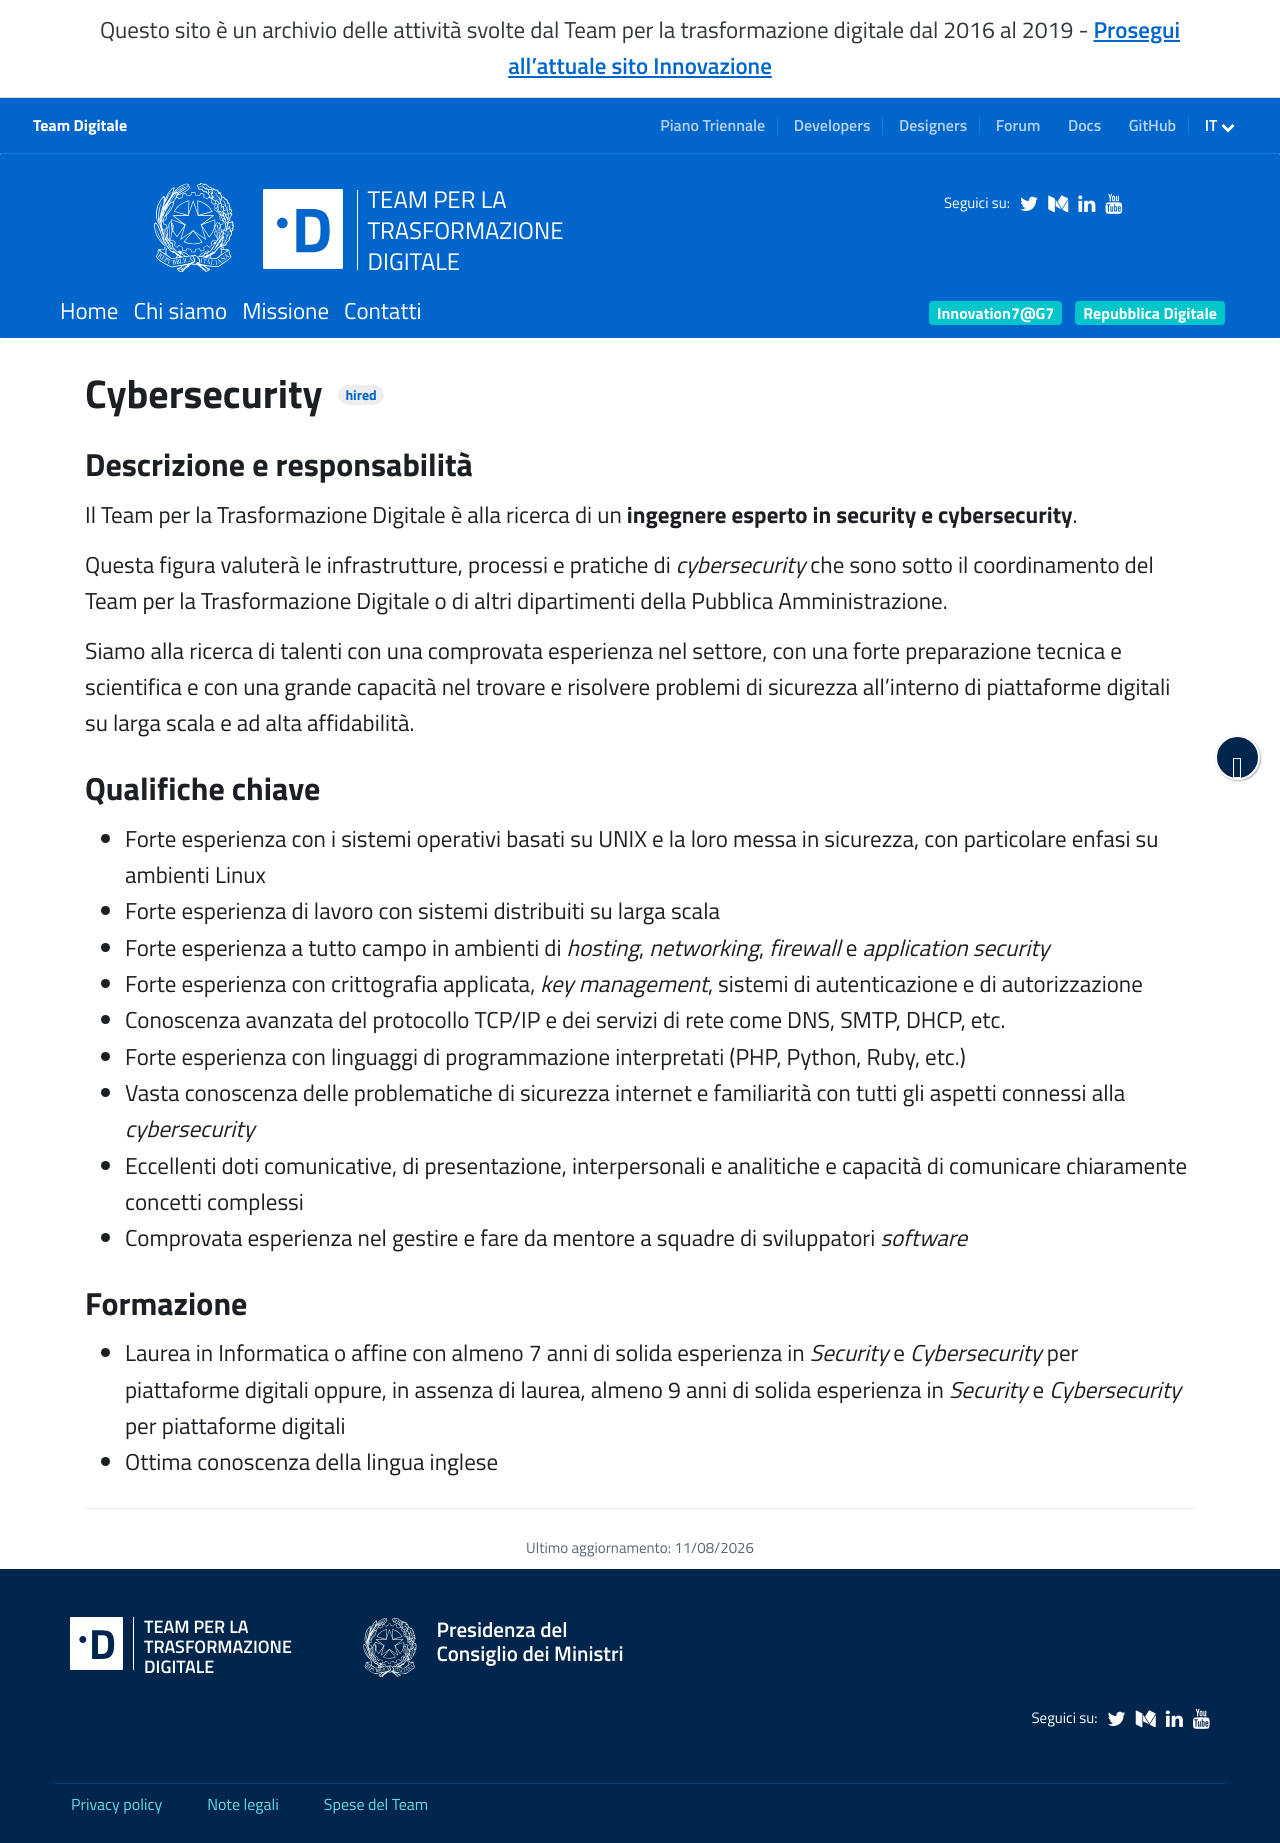

repository: teamdigitale/teamdigitale.governo.it · page: it/jobpositions/cybersecurity.htm · generator: jekyll

---
title: Cybersecurity
lang: it
permalink: /it/jobpositions/cybersecurity.htm
redirect_from:
  - /it/jobs/3-detail.htm
layout: job
ref: cybersecurity
parent_ref: join-us
archived: true
#jazz_url: https://teamdigitale.applytojob.com/apply/G5cej2OLhx/Cybersecurity
iframeheight: 700
---

### Descrizione e responsabilità
Il Team per la Trasformazione Digitale è alla ricerca di un **ingegnere esperto in security e cybersecurity**.

Questa figura valuterà le infrastrutture, processi e pratiche di *cybersecurity* che sono sotto il coordinamento del Team per la Trasformazione Digitale o di altri dipartimenti della Pubblica Amministrazione.

Siamo alla ricerca di talenti con una comprovata esperienza nel settore, con una forte preparazione tecnica e scientifica e con una grande capacità nel trovare e risolvere problemi di sicurezza all’interno di piattaforme digitali su larga scala e ad alta affidabilità.



### Qualifiche chiave
- Forte esperienza con i sistemi operativi basati su UNIX e la loro messa in sicurezza, con particolare enfasi su ambienti Linux
- Forte esperienza di lavoro con sistemi distribuiti su larga scala
- Forte esperienza a tutto campo in ambienti di *hosting*, *networking*, *firewall* e *application security*
- Forte esperienza con crittografia applicata, *key management*, sistemi di autenticazione e di autorizzazione
- Conoscenza avanzata del protocollo TCP/IP e dei servizi di rete come DNS, SMTP, DHCP, etc.
- Forte esperienza con linguaggi di programmazione interpretati (PHP, Python, Ruby, etc.)
- Vasta conoscenza delle problematiche di sicurezza internet e familiarità con tutti gli aspetti connessi alla *cybersecurity*
- Eccellenti doti comunicative, di presentazione, interpersonali e analitiche e capacità di comunicare chiaramente concetti complessi
- Comprovata esperienza nel gestire e fare da mentore a squadre di sviluppatori *software*



### Formazione
- Laurea in Informatica o affine con almeno 7 anni di solida esperienza in *Security* e *Cybersecurity* per piattaforme digitali oppure, in assenza di laurea, almeno 9 anni di solida esperienza in *Security* e *Cybersecurity* per piattaforme digitali 
- Ottima conoscenza della lingua inglese
